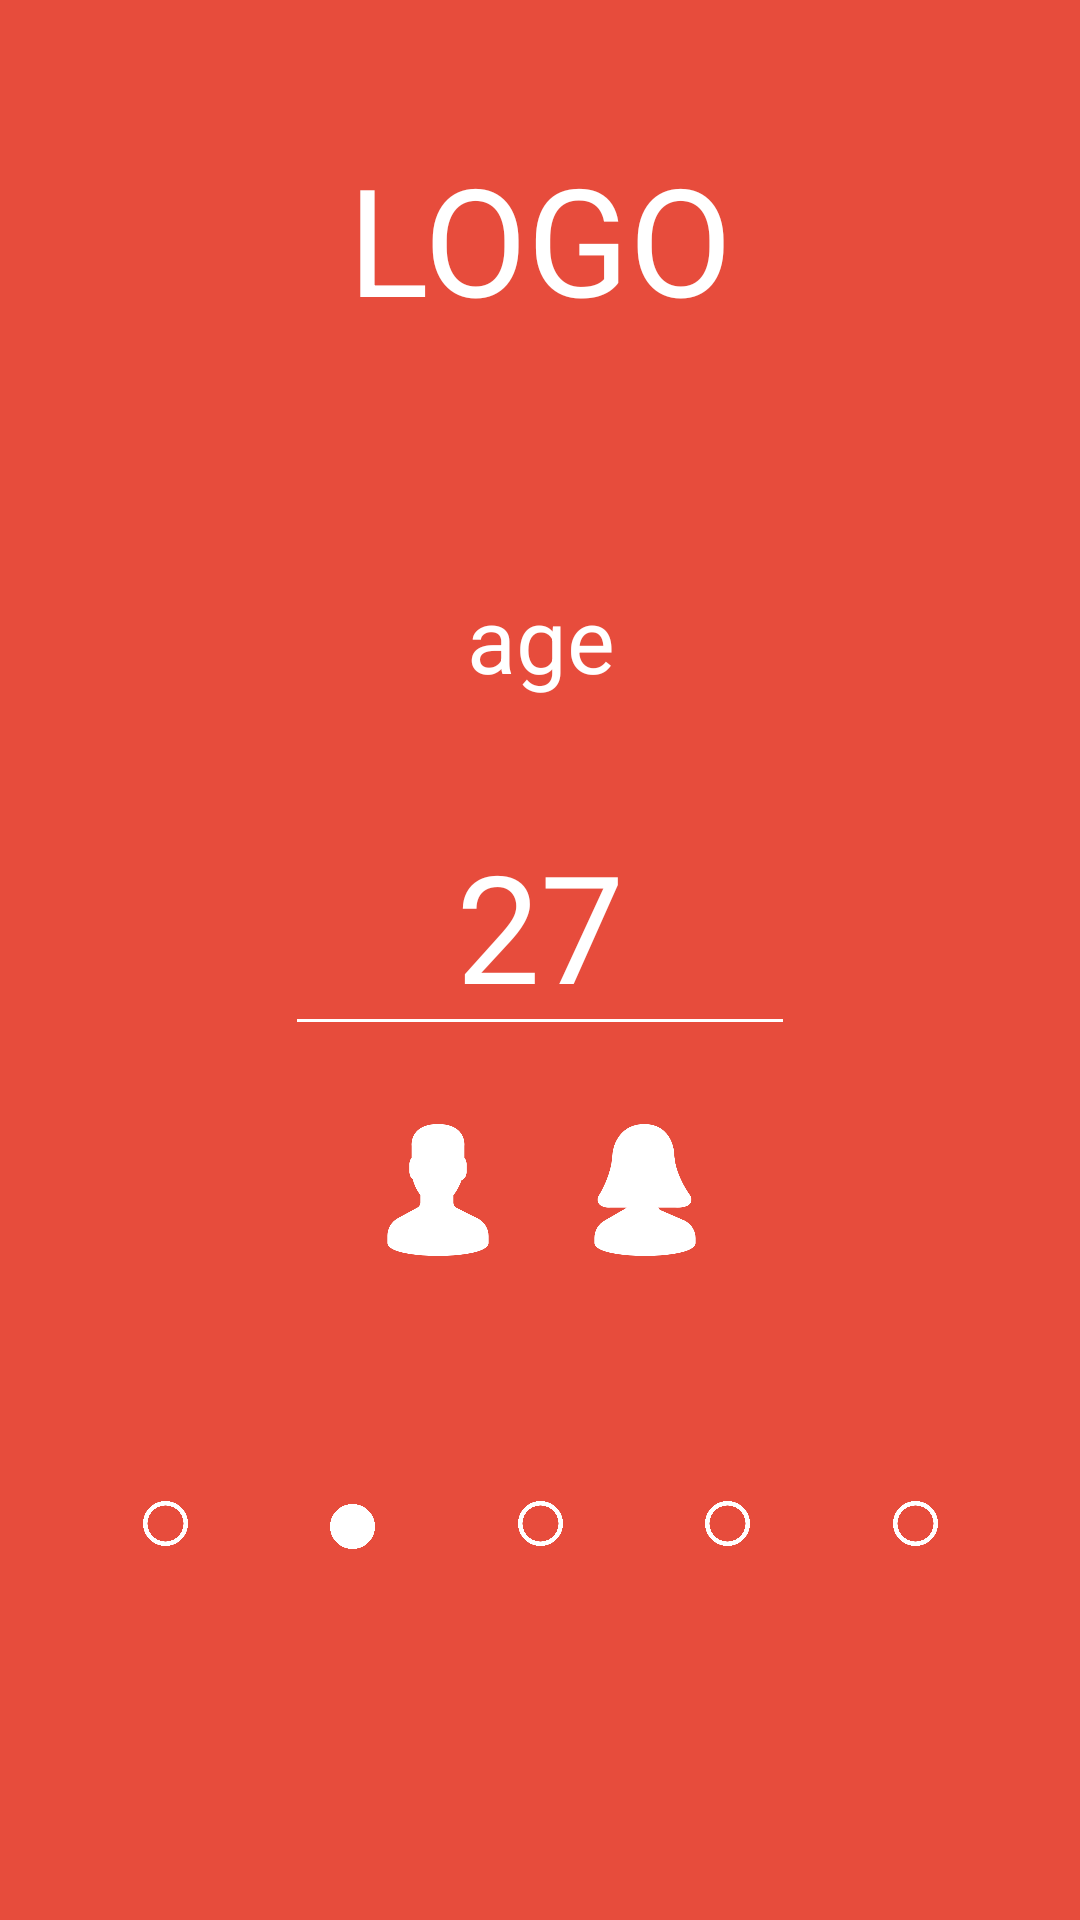

Layout XML and referenced resources for this Android screen:
<!-- AndroidManifest.xml: application theme AppTheme.NoActionBar -->
<!-- res/layout/content_welcome_screen2.xml -->
<?xml version="1.0" encoding="utf-8"?>
<android.support.constraint.ConstraintLayout xmlns:android="http://schemas.android.com/apk/res/android"
    xmlns:app="http://schemas.android.com/apk/res-auto"
    xmlns:tools="http://schemas.android.com/tools"
    android:layout_width="match_parent"
    android:layout_height="match_parent"
    android:background="@color/colorPrimary"
    app:layout_behavior="@string/appbar_scrolling_view_behavior"
    tools:context="cz.inovett.bmicalendar.WelcomeScreenActivity2"
    tools:showIn="@layout/activity_welcome_screen2">

    <ImageView
        android:id="@+id/imageView17"
        android:layout_width="15dp"
        android:layout_height="15dp"
        android:layout_marginBottom="100dp"
        android:layout_marginTop="50dp"
        app:layout_constraintBottom_toBottomOf="parent"
        app:layout_constraintLeft_toRightOf="@+id/imageView19"
        app:layout_constraintRight_toLeftOf="@+id/imageView18"
        app:layout_constraintTop_toBottomOf="@+id/imageView22"
        app:layout_constraintVertical_bias="0.517"
        app:srcCompat="@drawable/circular" />

    <ImageView
        android:id="@+id/imageView18"
        android:layout_width="15dp"
        android:layout_height="15dp"
        android:layout_marginBottom="100dp"
        android:layout_marginTop="50dp"
        app:layout_constraintBottom_toBottomOf="parent"
        app:layout_constraintLeft_toRightOf="@+id/imageView17"
        app:layout_constraintRight_toLeftOf="@+id/imageView21"
        app:layout_constraintTop_toBottomOf="@+id/imageView22"
        app:srcCompat="@drawable/circle_outline" />

    <ImageView
        android:id="@+id/imageView19"
        android:layout_width="15dp"
        android:layout_height="15dp"
        android:layout_marginBottom="100dp"
        android:layout_marginTop="50dp"
        app:layout_constraintBottom_toBottomOf="parent"
        app:layout_constraintLeft_toLeftOf="parent"
        app:layout_constraintRight_toLeftOf="@+id/imageView17"
        app:layout_constraintTop_toBottomOf="@+id/imageView22"
        app:srcCompat="@drawable/circle_outline" />

    <ImageView
        android:id="@+id/imageView20"
        android:layout_width="15dp"
        android:layout_height="15dp"
        android:layout_marginBottom="100dp"
        android:layout_marginTop="50dp"
        app:layout_constraintBottom_toBottomOf="parent"
        app:layout_constraintLeft_toRightOf="@+id/imageView21"
        app:layout_constraintRight_toRightOf="parent"
        app:layout_constraintTop_toBottomOf="@+id/imageView22"
        app:srcCompat="@drawable/circle_outline" />

    <ImageView
        android:id="@+id/imageView21"
        android:layout_width="15dp"
        android:layout_height="15dp"
        android:layout_marginBottom="100dp"
        android:layout_marginTop="50dp"
        app:layout_constraintBottom_toBottomOf="parent"
        app:layout_constraintLeft_toRightOf="@+id/imageView18"
        app:layout_constraintRight_toLeftOf="@+id/imageView20"
        app:layout_constraintTop_toBottomOf="@+id/imageView22"
        app:srcCompat="@drawable/circle_outline" />

    <TextView
        android:id="@+id/textView4"
        android:layout_width="wrap_content"
        android:layout_height="wrap_content"
        android:layout_marginEnd="8dp"
        android:layout_marginLeft="8dp"
        android:layout_marginRight="8dp"
        android:layout_marginStart="8dp"
        android:layout_marginTop="80dp"
        android:text="age"
        android:textColor="@android:color/background_light"
        android:textSize="30sp"
        app:layout_constraintHorizontal_bias="0.501"
        app:layout_constraintLeft_toLeftOf="parent"
        app:layout_constraintRight_toRightOf="parent"
        app:layout_constraintTop_toBottomOf="@+id/textView5" />

    <TextView
        android:id="@+id/textView5"
        android:layout_width="wrap_content"
        android:layout_height="wrap_content"
        android:layout_marginEnd="8dp"
        android:layout_marginLeft="8dp"
        android:layout_marginRight="8dp"
        android:layout_marginStart="8dp"
        android:layout_marginTop="46dp"
        android:text="LOGO"
        android:textColor="@android:color/background_light"
        android:textSize="50sp"
        app:layout_constraintLeft_toLeftOf="parent"
        app:layout_constraintRight_toRightOf="parent"
        app:layout_constraintTop_toTopOf="parent" />

    <EditText
        android:id="@+id/editTextAge"
        android:layout_width="170dp"
        android:layout_height="wrap_content"
        android:layout_marginEnd="8dp"
        android:layout_marginLeft="8dp"
        android:layout_marginRight="8dp"
        android:layout_marginStart="8dp"
        android:layout_marginTop="32dp"
        android:backgroundTint="@android:color/background_light"
        android:ems="10"
        android:inputType="number"
        android:text="27"
        android:textAlignment="center"
        android:textColor="@android:color/background_light"
        android:textSize="50sp"
        app:layout_constraintLeft_toLeftOf="parent"
        app:layout_constraintRight_toRightOf="parent"
        app:layout_constraintTop_toBottomOf="@+id/textView4" />

    <ImageView
        android:id="@+id/imageView22"
        android:layout_width="44dp"
        android:layout_height="58dp"
        android:layout_marginLeft="124dp"
        android:layout_marginTop="19dp"
        app:layout_constraintLeft_toLeftOf="parent"
        app:layout_constraintTop_toBottomOf="@+id/editTextAge"
        app:srcCompat="@drawable/user_1" />

    <ImageView
        android:id="@+id/imageView23"
        android:layout_width="44dp"
        android:layout_height="58dp"
        android:layout_marginRight="123dp"
        android:layout_marginTop="19dp"
        app:layout_constraintRight_toRightOf="parent"
        app:layout_constraintTop_toBottomOf="@+id/editTextAge"
        app:srcCompat="@drawable/user" />

</android.support.constraint.ConstraintLayout>
<!-- res/layout/activity_welcome_screen2.xml (included above) -->
<?xml version="1.0" encoding="utf-8"?>
<android.support.design.widget.CoordinatorLayout xmlns:android="http://schemas.android.com/apk/res/android"
    xmlns:app="http://schemas.android.com/apk/res-auto"
    xmlns:tools="http://schemas.android.com/tools"
    android:layout_width="match_parent"
    android:layout_height="match_parent"
    tools:context="cz.inovett.bmicalendar.WelcomeScreenActivity2">

    <include
        android:id="@+id/include"
        layout="@layout/content_welcome_screen2" />

    <android.support.design.widget.FloatingActionButton
        android:id="@+id/fab"
        android:layout_width="wrap_content"
        android:layout_height="wrap_content"
        android:layout_gravity="top|left"
        android:layout_margin="@dimen/fab_margin"
        app:layout_anchor="@+id/include"
        app:layout_anchorGravity="bottom|right"
        app:srcCompat="@drawable/next" />

</android.support.design.widget.CoordinatorLayout>
<!-- resources referenced by this layout -->
<resources>
  <color name="colorPrimary">#e74c3c</color>
  <!-- drawable circle_outline: png bitmap (drawable, 12153 bytes) -->
  <!-- drawable circular: png bitmap (drawable, 8660 bytes) -->
  <!-- drawable next: png bitmap (drawable, 2445 bytes) -->
  <!-- drawable user: png bitmap (drawable, 8783 bytes) -->
  <!-- drawable user_1: png bitmap (drawable, 7415 bytes) -->
  <style name="AppTheme.NoActionBar">
          <item name="windowActionBar">false</item>
          <item name="windowNoTitle">true</item>
      </style>
</resources>
